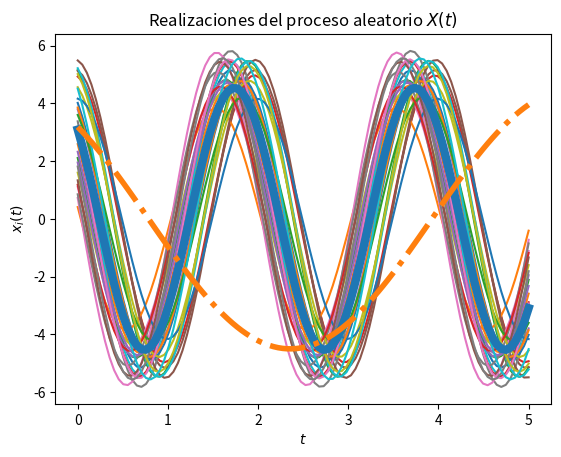
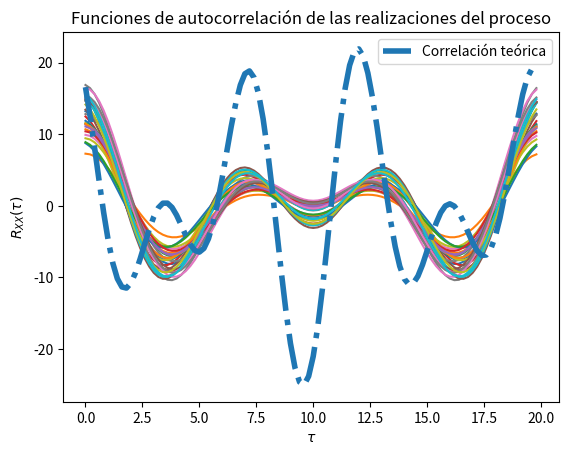

These charts were generated, in order, by the following Python code:
#!/usr/bin/env python
# coding: utf-8
# Carlos Gomez B93319 y Andres Brenes B91261
# CharlieGV23 y AndresJBT
# Solucion problema 4, E13 Procesos aleatorios.
# Los parámetros T, t_final y N son elegidos arbitrariamente

import numpy as np
from scipy import stats
import matplotlib.pyplot as plt

# Variables aleatorias A y Z
vaA = stats.norm(5, np.sqrt(0.2))
vaZ = stats.uniform(0, np.pi/2)

# Creación del vector de tiempo
T = 100			# número de elementos
t_final = 5	# tiempo en segundos
t = np.linspace(0, t_final, T)

# Inicialización del proceso aleatorio X(t) con N realizaciones
N = 30
X_t = np.empty((N, len(t)))	# N funciones del tiempo x(t) con T puntos

# Creación de las muestras del proceso x(t) (A y Z independientes) y ω=1
for i in range(N):
	A = vaA.rvs()
	Z = vaZ.rvs()
	x_t = A * np.cos(np.pi*t + Z)
	X_t[i,:] = x_t
	plt.plot(t, x_t)

# Promedio de las N realizaciones en cada instante (cada punto en t)
P = [np.mean(X_t[:,i]) for i in range(len(t))]
plt.plot(t, P, lw=6)

# Graficar el resultado teórico del valor esperado
E = 10/np.pi * (np.cos(t)-np.sin(t))
plt.plot(t, E, '-.', lw=4)

# Mostrar las realizaciones, y su promedio calculado y teórico
plt.title('Realizaciones del proceso aleatorio $X(t)$')
plt.xlabel('$t$')
plt.ylabel('$x_i(t)$')
plt.show()

# T valores de desplazamiento tau
desplazamiento = np.arange(T)
taus = desplazamiento/t_final

# Inicialización de matriz de valores de correlación para las N funciones
corr = np.empty((N, len(desplazamiento)))

# Nueva figura para la autocorrelación
plt.figure()

# Cálculo de correlación para cada valor de tau
for n in range(N):
	for i, tau in enumerate(desplazamiento):
		corr[n, i] = np.correlate(X_t[n,:], np.roll(X_t[n,:], tau))/T
	plt.plot(taus, corr[n,:])

# Valor teórico de correlación
Rxx = 25.2 * np.cos(t+Z)*np.cos(t+taus+Z)

# Gráficas de correlación para cada realización y la
plt.plot(taus, Rxx, '-.', lw=4, label='Correlación teórica')
plt.title('Funciones de autocorrelación de las realizaciones del proceso')
plt.xlabel(r'$\tau$')
plt.ylabel(r'$R_{XX}(\tau)$')
plt.legend()
plt.show()